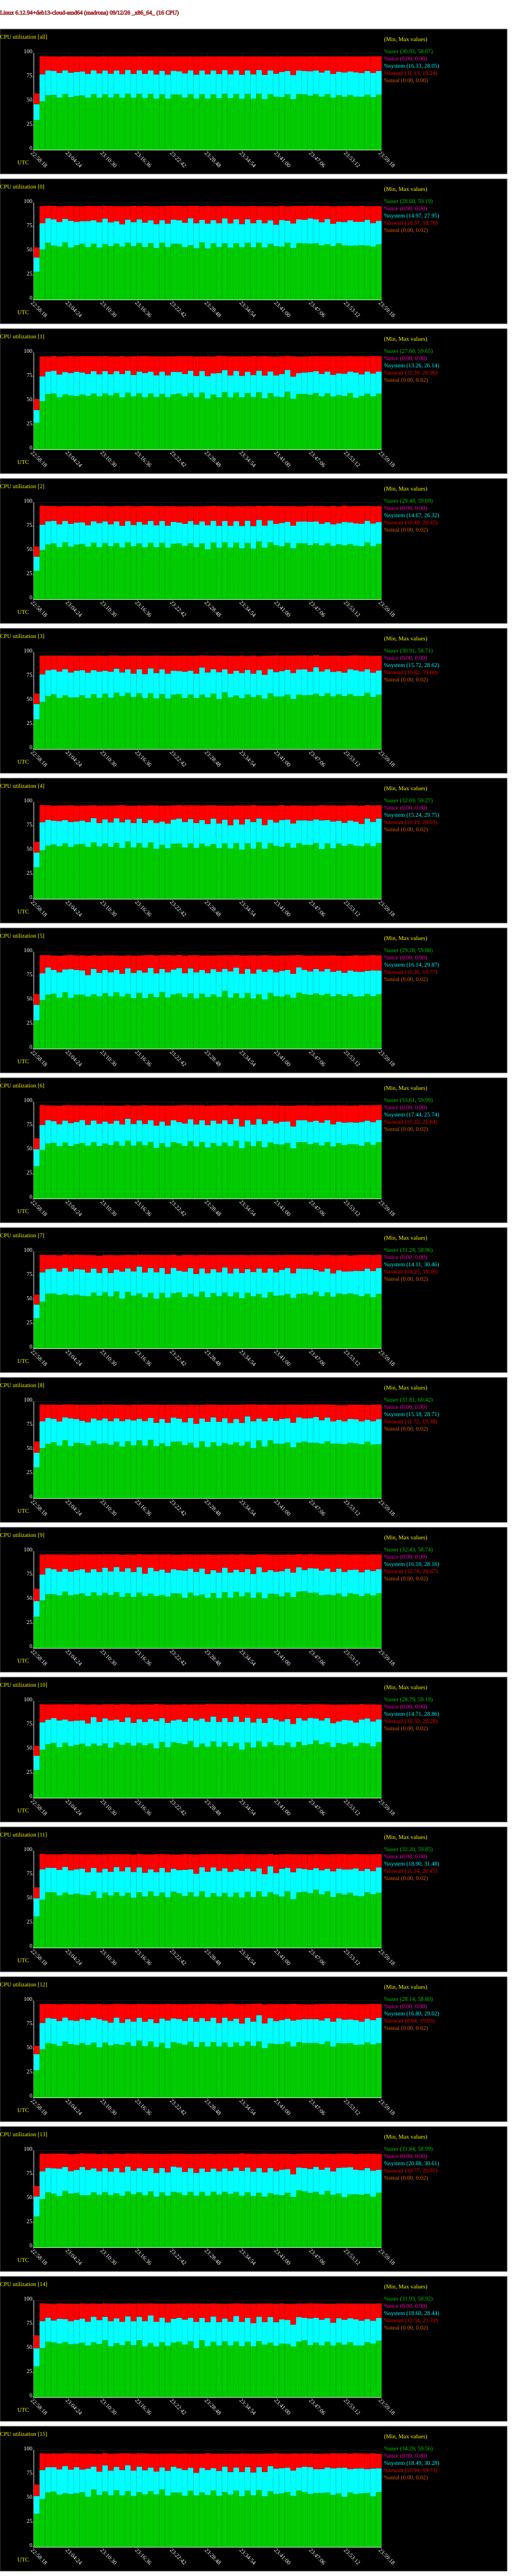

Source data for this figure (header and first rows):
# hostname; interval; timestamp; CPU; %user; %nice; %system; %iowait; %steal; %idle
madrona; 60; 1789253958; -1; 30.93; 0.00; 16.33; 11.13; 0.00; 41.61
madrona; 60; 1789253958; 0; 28.68; 0.00; 14.97; 10.37; 0.00; 45.98
madrona; 60; 1789253958; 1; 27.60; 0.00; 13.26; 11.39; 0.00; 47.74
madrona; 60; 1789253958; 2; 29.48; 0.00; 14.67; 10.49; 0.00; 45.35
madrona; 60; 1789253958; 3; 30.91; 0.00; 15.72; 10.82; 0.00; 42.56
madrona; 60; 1789253958; 4; 32.69; 0.00; 15.24; 11.19; 0.00; 40.88
madrona; 60; 1789253958; 5; 29.28; 0.00; 16.14; 11.26; 0.00; 43.32
madrona; 60; 1789253958; 6; 33.61; 0.00; 17.44; 11.33; 0.00; 37.62
madrona; 60; 1789253958; 7; 31.24; 0.00; 14.11; 10.25; 0.00; 44.40
madrona; 60; 1789253958; 8; 31.81; 0.00; 15.18; 11.72; 0.00; 41.28
madrona; 60; 1789253958; 9; 32.43; 0.00; 16.10; 12.76; 0.00; 38.71
madrona; 60; 1789253958; 10; 28.79; 0.00; 14.71; 10.33; 0.00; 46.17
madrona; 60; 1789253958; 11; 32.20; 0.00; 18.90; 11.34; 0.00; 37.56
madrona; 60; 1789253958; 12; 28.14; 0.00; 16.80; 8.64; 0.00; 46.43
madrona; 60; 1789253958; 13; 31.84; 0.00; 20.88; 10.77; 0.00; 36.51
madrona; 60; 1789253958; 14; 31.93; 0.00; 18.60; 13.46; 0.00; 36.01
madrona; 60; 1789253958; 15; 34.29; 0.00; 18.49; 11.94; 0.00; 35.28
madrona; 60; 1789254018; -1; 50.14; 0.00; 28.05; 18.64; 0.00; 3.17
madrona; 60; 1789254018; 0; 52.00; 0.00; 26.99; 17.82; 0.00; 3.18
madrona; 60; 1789254018; 1; 49.97; 0.00; 25.74; 20.56; 0.00; 3.72
madrona; 60; 1789254018; 2; 50.88; 0.00; 26.32; 19.51; 0.00; 3.29
madrona; 60; 1789254018; 3; 48.75; 0.00; 28.62; 19.35; 0.00; 3.28
madrona; 60; 1789254018; 4; 50.35; 0.00; 29.06; 17.77; 0.00; 2.82
madrona; 60; 1789254018; 5; 50.43; 0.00; 27.61; 18.77; 0.00; 3.19
madrona; 60; 1789254018; 6; 50.51; 0.00; 25.74; 20.40; 0.00; 3.34
madrona; 60; 1789254018; 7; 48.30; 0.00; 30.46; 18.03; 0.00; 3.21
madrona; 60; 1789254018; 8; 52.00; 0.00; 27.51; 17.43; 0.00; 3.07
madrona; 60; 1789254018; 9; 49.29; 0.00; 26.76; 20.67; 0.00; 3.28
madrona; 60; 1789254018; 10; 49.71; 0.00; 28.57; 18.62; 0.00; 3.10
madrona; 60; 1789254018; 11; 49.63; 0.00; 31.48; 16.02; 0.00; 2.87
madrona; 60; 1789254018; 12; 49.94; 0.00; 27.28; 19.48; 0.00; 3.30
madrona; 60; 1789254018; 13; 50.02; 0.00; 28.73; 18.11; 0.00; 3.15
madrona; 60; 1789254018; 14; 50.75; 0.00; 27.98; 18.38; 0.00; 2.89
madrona; 60; 1789254018; 15; 49.64; 0.00; 29.92; 17.32; 0.00; 3.13
madrona; 60; 1789254078; -1; 56.56; 0.00; 25.65; 14.48; 0.00; 3.31
madrona; 60; 1789254078; 0; 58.74; 0.00; 25.55; 12.76; 0.00; 2.95
madrona; 60; 1789254078; 1; 57.38; 0.00; 23.23; 15.51; 0.00; 3.88
madrona; 60; 1789254078; 2; 56.63; 0.00; 24.17; 15.76; 0.00; 3.44
madrona; 60; 1789254078; 3; 54.92; 0.00; 26.68; 15.07; 0.00; 3.33
madrona; 60; 1789254078; 4; 55.16; 0.00; 26.72; 15.00; 0.00; 3.12
madrona; 60; 1789254078; 5; 56.01; 0.00; 28.15; 12.73; 0.00; 3.11
madrona; 60; 1789254078; 6; 57.04; 0.00; 24.00; 15.34; 0.00; 3.63
madrona; 60; 1789254078; 7; 56.64; 0.00; 25.40; 14.55; 0.00; 3.41
madrona; 60; 1789254078; 8; 56.13; 0.00; 27.01; 13.56; 0.00; 3.30
madrona; 60; 1789254078; 9; 55.82; 0.00; 26.95; 14.06; 0.00; 3.16
madrona; 60; 1789254078; 10; 55.57; 0.00; 25.33; 15.73; 0.00; 3.37
madrona; 60; 1789254078; 11; 57.49; 0.00; 25.26; 13.84; 0.00; 3.41
madrona; 60; 1789254078; 12; 56.47; 0.00; 25.84; 14.54; 0.00; 3.15
madrona; 60; 1789254078; 13; 57.05; 0.00; 25.25; 14.60; 0.00; 3.10
madrona; 60; 1789254078; 14; 57.48; 0.00; 24.83; 14.39; 0.00; 3.30
madrona; 60; 1789254078; 15; 56.46; 0.00; 26.03; 14.20; 0.00; 3.31
madrona; 60; 1789254138; -1; 56.77; 0.00; 24.98; 14.92; 0.00; 3.34
madrona; 60; 1789254138; 0; 55.91; 0.00; 27.25; 13.75; 0.00; 3.09
madrona; 60; 1789254138; 1; 58.01; 0.00; 23.41; 15.33; 0.00; 3.26
madrona; 60; 1789254138; 2; 57.76; 0.00; 23.43; 15.32; 0.00; 3.49
madrona; 60; 1789254138; 3; 56.65; 0.00; 25.72; 14.33; 0.00; 3.30
madrona; 60; 1789254138; 4; 56.20; 0.00; 24.74; 15.52; 0.00; 3.54
madrona; 60; 1789254138; 5; 56.85; 0.00; 24.87; 14.70; 0.00; 3.58
madrona; 60; 1789254138; 6; 57.61; 0.00; 22.60; 16.03; 0.00; 3.76
madrona; 60; 1789254138; 7; 56.67; 0.00; 25.93; 14.10; 0.00; 3.29
... 977 more rows
